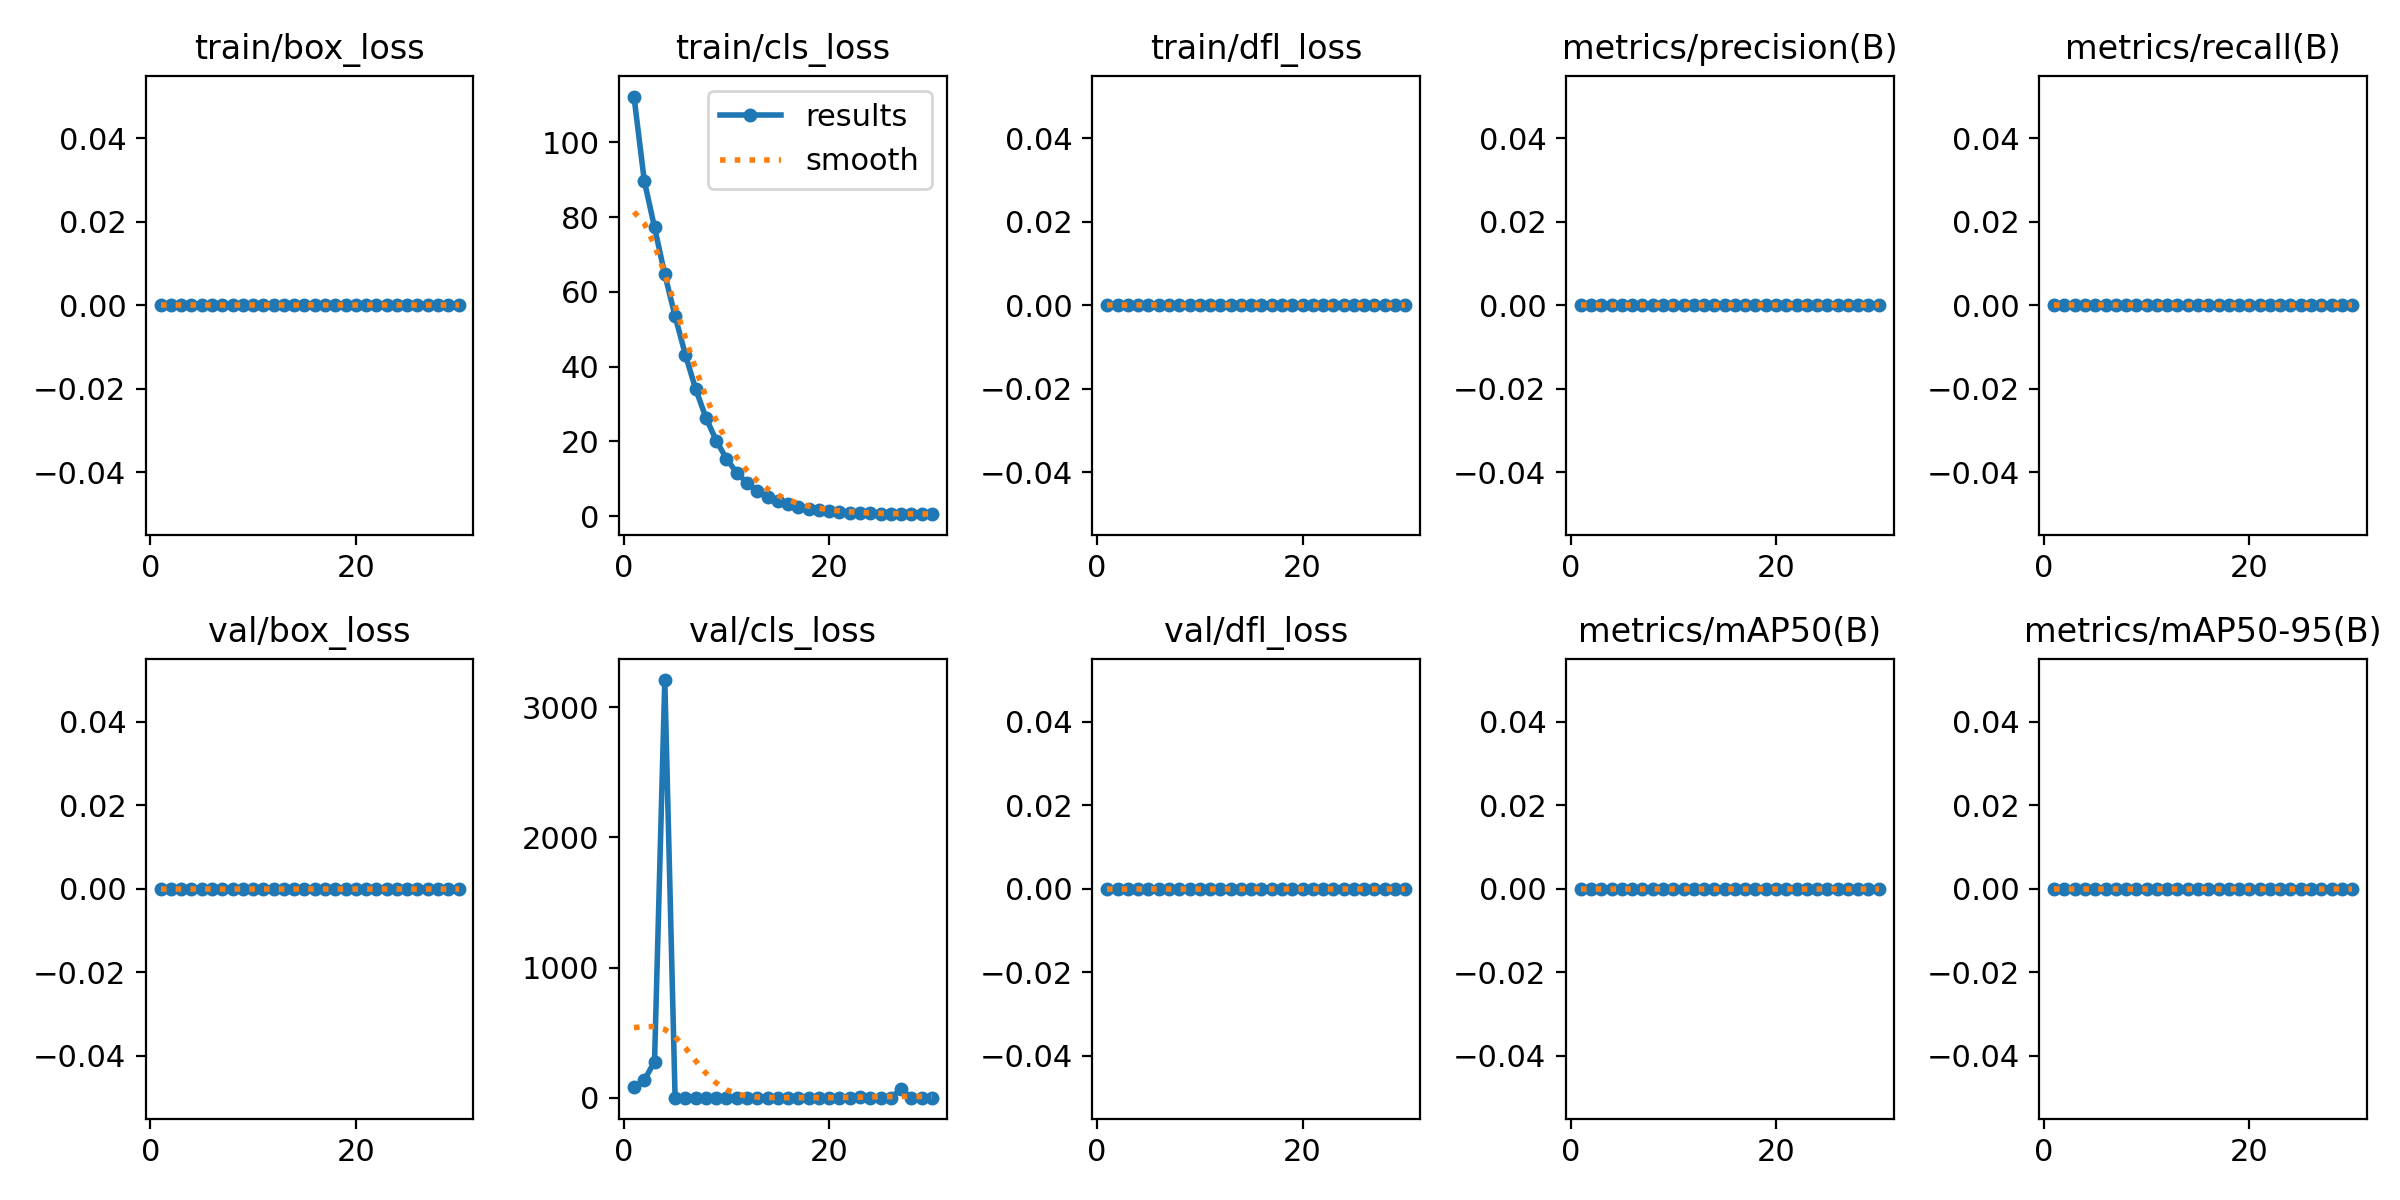

Source data for this figure (header and first rows):
epoch, time, train/box_loss, train/cls_loss, train/dfl_loss, metrics/precision(B), metrics/recall(B), metrics/mAP50(B), metrics/mAP50-95(B), val/box_loss, val/cls_loss, val/dfl_loss, lr/pg0, lr/pg1, lr/pg2
1, 31.8, 0, 112.3, 0, 0, 0, 0, 0, 0, 79.99, 0, 0.0004074, 0.0004074, 0.0004074
2, 62.76, 0, 89.74, 0, 0, 0, 0, 0, 0, 134.8, 0, 0.0007969, 0.0007969, 0.0007969
3, 93.56, 0, 77.26, 0, 0, 0, 0, 0, 0, 276.7, 0, 0.001159, 0.001159, 0.001159
4, 125.1, 0, 64.66, 0, 0, 0, 0, 0, 0, 3209, 0, 0.001126, 0.001126, 0.001126
5, 155.7, 0, 53.49, 0, 0, 0, 0, 0, 0, 0, 0, 0.001085, 0.001085, 0.001085
6, 187.1, 0, 43.19, 0, 0, 0, 0, 0, 0, 0, 0, 0.001044, 0.001044, 0.001044
7, 217.7, 0, 34.03, 0, 0, 0, 0, 0, 0, 0, 0, 0.001002, 0.001002, 0.001002
8, 248.5, 0, 26.36, 0, 0, 0, 0, 0, 0, 0, 0, 0.0009612, 0.0009612, 0.0009612
9, 279.5, 0, 20.2, 0, 0, 0, 0, 0, 0, 0, 0, 0.00092, 0.00092, 0.00092
10, 309.9, 0, 15.33, 0, 0, 0, 0, 0, 0, 0, 0, 0.0008787, 0.0008787, 0.0008787
11, 340, 0, 11.61, 0, 0, 0, 0, 0, 0, 0, 0, 0.0008375, 0.0008375, 0.0008375
12, 370.9, 0, 8.835, 0, 0, 0, 0, 0, 0, 0, 0, 0.0007962, 0.0007962, 0.0007962
13, 401.8, 0, 6.762, 0, 0, 0, 0, 0, 0, 0, 0, 0.000755, 0.000755, 0.000755
14, 433.5, 0, 5.223, 0, 0, 0, 0, 0, 0, 0, 0, 0.0007137, 0.0007137, 0.0007137
15, 464.8, 0, 4.085, 0, 0, 0, 0, 0, 0, 0, 0, 0.0006725, 0.0006725, 0.0006725
16, 494.9, 0, 3.193, 0, 0, 0, 0, 0, 0, 0, 0, 0.0006312, 0.0006312, 0.0006312
17, 525.5, 0, 2.511, 0, 0, 0, 0, 0, 0, 0.00084, 0, 0.00059, 0.00059, 0.00059
18, 555.7, 0, 1.992, 0, 0, 0, 0, 0, 0, 0, 0, 0.0005487, 0.0005487, 0.0005487
19, 585.7, 0, 1.577, 0, 0, 0, 0, 0, 0, 0, 0, 0.0005075, 0.0005075, 0.0005075
20, 615.7, 0, 1.325, 0, 0, 0, 0, 0, 0, 0.00405, 0, 0.0004662, 0.0004662, 0.0004662
21, 644.8, 0, 1.112, 0, 0, 0, 0, 0, 0, 0, 0, 0.000425, 0.000425, 0.000425
22, 674.1, 0, 0.8758, 0, 0, 0, 0, 0, 0, 0.669, 0, 0.0003837, 0.0003837, 0.0003837
23, 704, 0, 0.7603, 0, 0, 0, 0, 0, 0, 1.751, 0, 0.0003425, 0.0003425, 0.0003425
24, 733.5, 0, 0.6851, 0, 0, 0, 0, 0, 0, 0.07638, 0, 0.0003012, 0.0003012, 0.0003012
25, 762.5, 0, 0.6263, 0, 0, 0, 0, 0, 0, 0, 0, 0.00026, 0.00026, 0.00026
26, 795.9, 0, 0.5832, 0, 0, 0, 0, 0, 0, 0, 0, 0.0002188, 0.0002188, 0.0002188
27, 827.9, 0, 0.5513, 0, 0, 0, 0, 0, 0, 63.4, 0, 0.0001775, 0.0001775, 0.0001775
28, 858.3, 0, 0.5257, 0, 0, 0, 0, 0, 0, 0.1903, 0, 0.0001363, 0.0001363, 0.0001363
29, 888.1, 0, 0.5073, 0, 0, 0, 0, 0, 0, 0, 0, 9.5e-05, 9.5e-05, 9.5e-05
30, 919.1, 0, 0.4958, 0, 0, 0, 0, 0, 0, 0, 0, 5.375e-05, 5.375e-05, 5.375e-05
